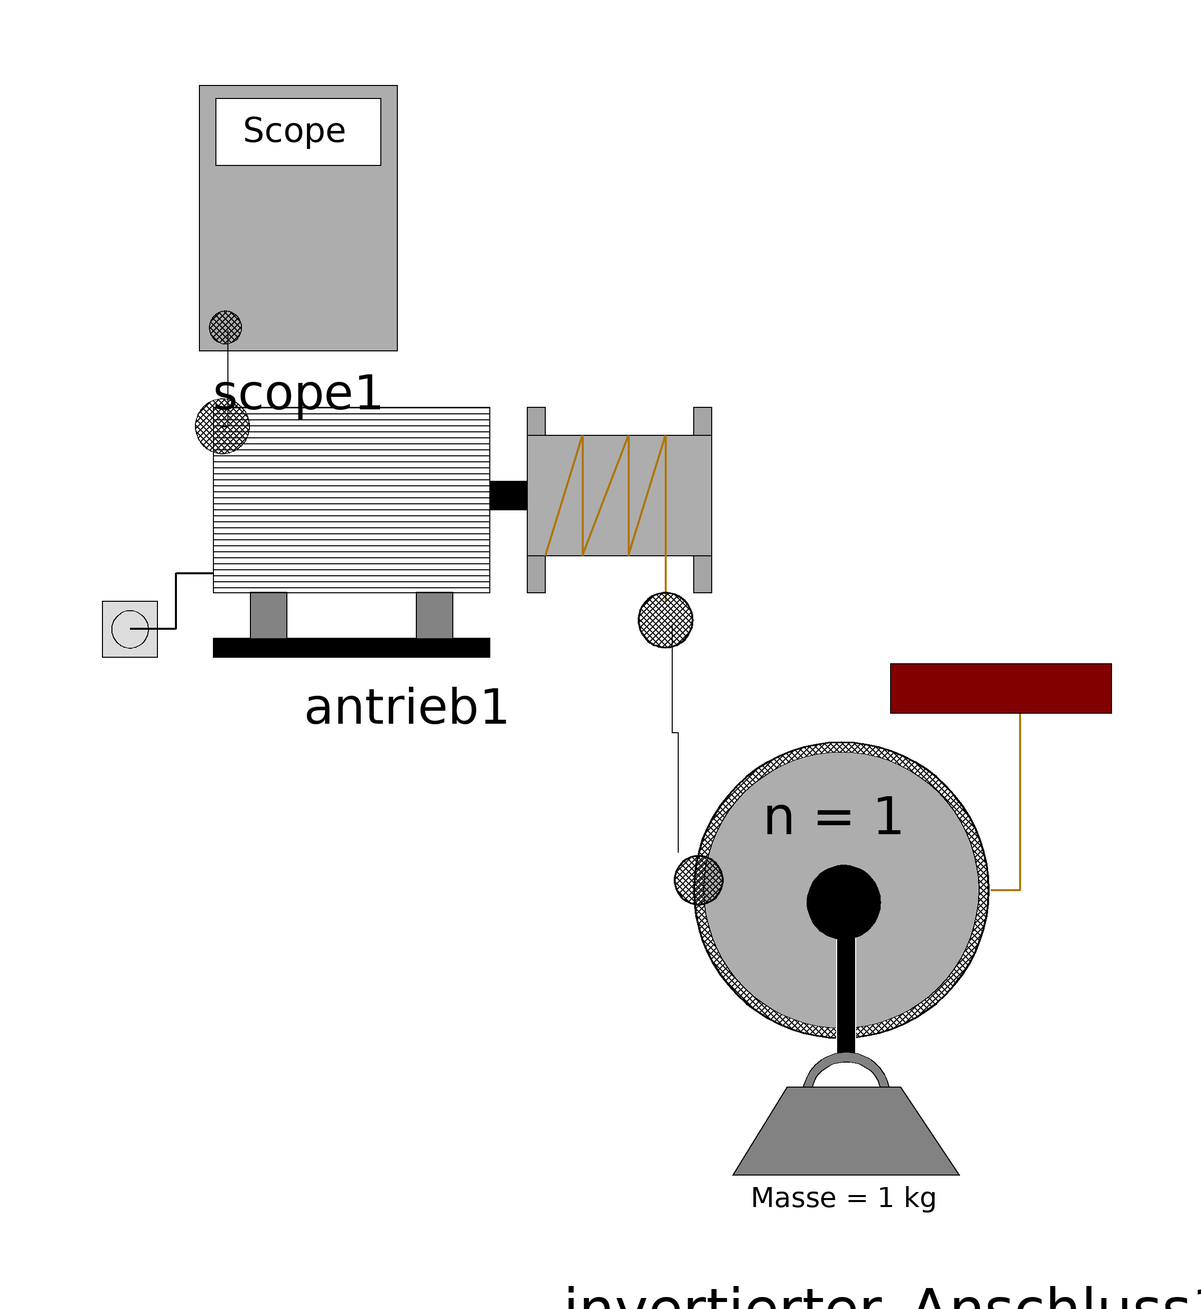

Above is the diagram view of the following Modelica model: its components placed by their Placement annotations and its connect equations drawn as lines.

model Invertierter_Anschluss
      Flaschenzug_Gruppe6.Flaschenzug_Komponenten.Antrieb.Antrieb antrieb1(d = 1) annotation(
        Placement(visible = true, transformation(origin = {-17.1237, 22.0899}, extent = {{-53.8763, -23.0899}, {53.8763, 22.3202}}, rotation = 0)));
      Flaschenzug_Gruppe6.Flaschenzug_Komponenten.Scope scope1 annotation(
        Placement(visible = true, transformation(origin = {-35.2469, 73.7213}, extent = {{-16.8531, -22.3787}, {16.8531, 22.3787}}, rotation = 0)));
      Flaschenzug_Gruppe6.Flaschenzug_Komponenten.Anschlussarten.Invertierter_Anschluss invertierter_Anschluss1 annotation(
        Placement(visible = true, transformation(origin = {68.4148, -53.0726}, extent = {{-41.0198, -41.0198}, {32.8159, 53.3258}}, rotation = 0)));
    equation
      connect(antrieb1.scopePort1, scope1.scopePort1) annotation(
        Line(points = {{-48, 39}, {-47, 39}, {-47, 55}}));
      connect(antrieb1.seilConnect1, invertierter_Anschluss1.seilConnect1) annotation(
        Line(points = {{27, 6}, {27, -12}, {28, -12}, {28, -32}}));
      annotation(
        Icon(graphics = {Ellipse(lineColor = {75, 138, 73}, fillColor = {255, 255, 255}, fillPattern = FillPattern.Solid, extent = {{-100, -100}, {100, 100}}, endAngle = 360), Polygon(fillColor = {75, 138, 73}, pattern = LinePattern.None, fillPattern = FillPattern.Solid, points = {{-36, 60}, {64, 0}, {-36, -60}, {-36, 60}})}),
        Diagram,
        __OpenModelica_commandLineOptions = "");
    end Invertierter_Anschluss;